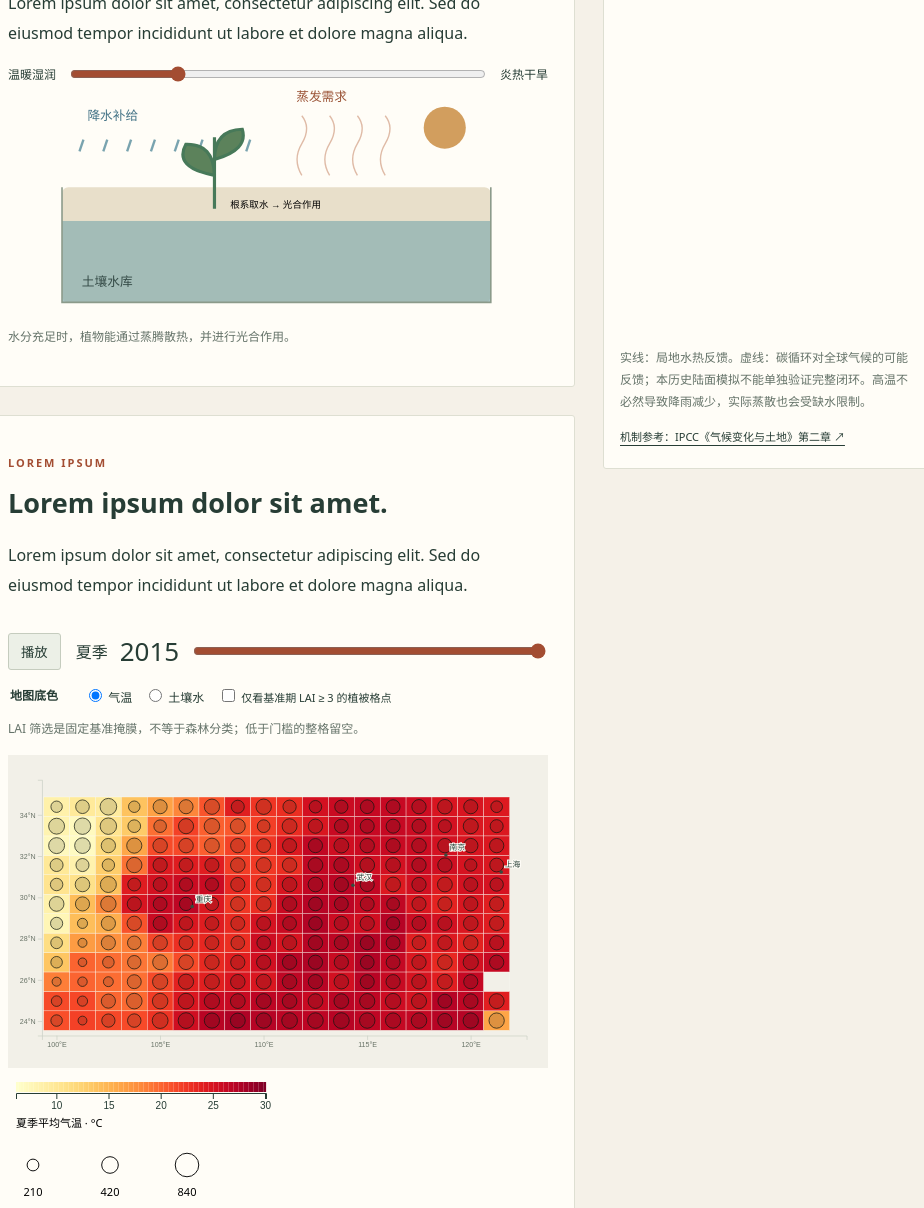
D3 v7 page, settled after 480 driven frames (8 s of simulated time); the page loaded 1 data file(s).


// ── yangtze.js
/* 所有图形使用同目录 D3；历史数据来自 export_yangtze.py。 */
const $ = s => d3.select(s).node();
const water = d3.select('#water');
function mechanism() {
  const stress=+$('#stress').value/100, level=125-90*stress;
  water.selectAll('*').remove();
  water.append('rect').attr('x',68).attr('y',130).attr('width',540).attr('height',145).attr('rx',8).attr('fill','#e8dfca');
  water.append('rect').attr('x',68).attr('y',275-level).attr('width',540).attr('height',level).attr('fill','#7fa9ae').attr('opacity',.65);
  water.append('path').attr('d','M68,130V275H608V130').attr('fill','none').attr('stroke','#8b9a8a').attr('stroke-width',2);
  for(let i=0;i<8;i++) water.append('path').attr('d',`M${95+i*30},70l-5,15`).attr('stroke','#568c9c').attr('stroke-width',3).attr('opacity',1-stress*.85);
  water.append('circle').attr('cx',550).attr('cy',55).attr('r',24+stress*10).attr('fill',d3.interpolateRgb('#d7b56b','#c45a35')(stress));
  for(let i=0;i<4;i++) water.append('path').attr('d',`M${370+i*35},115q-12,-20 0,-40q12,-20 0,-35`).attr('fill','none').attr('stroke','#b96b45').attr('stroke-width',1+stress*3).attr('opacity',.3+stress*.6);
  water.append('path').attr('d','M260,157V67M260,115Q208,105 224,76Q259,75 260,115M260,95Q303,83 295,57Q260,58 260,95').attr('fill',d3.interpolateRgb('#477959','#9a9b62')(stress)).attr('stroke','#477959').attr('stroke-width',4);
  water.append('text').attr('x',100).attr('y',45).text('降水补给').attr('fill','#457487');
  water.append('text').attr('x',363).attr('y',22).text('蒸发需求').attr('fill','#9b5437');
  water.append('text').attr('x',93).attr('y',255).text('土壤水库').attr('fill','#354b47');
  water.append('text').attr('x',280).attr('y',156).attr('font-size',12).text('根系取水 → 光合作用');
  $('#mechanism-copy').textContent=stress<.45?'水分充足时，植物能通过蒸腾散热，并进行光合作用。': '高温增加大气对水分的需求；若降水补给不足，土壤会失水。缺水使气孔关闭、光合作用受限，也削弱蒸发冷却。实际蒸散并不会随温度无限增加。';
}
$('#stress').addEventListener('input',mechanism); mechanism();
(async function load(){
  let data;
  try { data=await d3.json('yangtze.json');
    if(!data.frames?.length || !data.lat?.length || !data.lon?.length) throw Error('数据结构不完整');
  } catch(error) {
    $('#status').className='error';
    $('#status').textContent='无法读取 yangtze.json。请先运行 python build_json.py --only yangtze。'+error.message;
    console.info(error); return;
  }
  $('#status').textContent=''; $('#controls').hidden=false;
  const slider=$('#year'), frames=data.frames;
  slider.min=0;slider.max=frames.length-1;slider.step=1;slider.value=frames.length-1;
  if(!data.availability.lai) { $('#leaf-mask').disabled=true; $('#leaf-mask').parentElement.title='此文件没有 LAI'; }
  const svg=d3.select('#map'), bounds={left:48,right:730,top:35,bottom:395};
  const x=d3.scaleLinear().domain([99.3,122.7]).range([bounds.left,bounds.right]);
  // 经纬等距区域图；经度按区域中纬度缩放后的宽高比布局。
  const y=d3.scaleLinear().domain([23.3,35.7]).range([bounds.bottom,bounds.top]);
  svg.append('g').attr('class','axis').attr('transform',`translate(0,${bounds.bottom})`).call(d3.axisBottom(x).ticks(6).tickFormat(v=>`${v}°E`));
  svg.append('g').attr('class','axis').attr('transform',`translate(${bounds.left},0)`).call(d3.axisLeft(y).ticks(5).tickFormat(v=>`${v}°N`));
  const cells=data.lat.flatMap((lat,j)=>data.lon.map((lon,i)=>({lat,lon,index:j*data.lon.length+i})));
  const dx=data.lon.length>1?Math.abs(data.lon[1]-data.lon[0]):1.25;
  const dy=data.lat.length>1?Math.abs(data.lat[1]-data.lat[0]):.94;
  const tile=svg.append('g').selectAll('rect').data(cells).join('rect').attr('class','cell')
    .attr('x',d=>x(d.lon-dx/2)).attr('y',d=>y(d.lat+dy/2))
    .attr('width',x(dx)-x(0)).attr('height',y(0)-y(dy));
  const maxGpp=Math.max(1,data.domains.gpp[1]);
  const radius=d3.scaleSqrt().domain([0,maxGpp]).range([0,Math.min(x(dx)-x(0),y(0)-y(dy))*.43]);
  const dots=svg.append('g').selectAll('circle').data(cells).join('circle').attr('class','dot').attr('cx',d=>x(d.lon)).attr('cy',d=>y(d.lat));
  // 地标定位，不作为流域边界。
  const cities=[['重庆',106.55,29.56],['武汉',114.31,30.59],['南京',118.80,32.06],['上海',121.47,31.23]];
  const city=svg.append('g').selectAll('g').data(cities).join('g').attr('class','city').attr('transform',d=>`translate(${x(d[1])},${y(d[2])})`);
  city.append('circle').attr('r',2.5);city.append('text').attr('x',5).attr('y',-7).text(d=>d[0]);
  let layer='temperature',current, timer=null;
  const fmt=v=>v==null?'缺失':d3.format(',.1f')(v);
  function visible(d){ return !$('#leaf-mask').checked || (data.reference.lai?.[d.index]!=null && data.reference.lai[d.index]>=3); }
  function detail(d){
    if(!visible(d)) { $('#detail').textContent='此格低于固定 LAI 门槛，或基准 LAI 缺失。';return; }
    const i=d.index, b=data.reference;
    const diff=(v,ref)=>v==null||ref==null?'缺失':d3.format('+.1f')(v-ref);
    $('#detail').textContent=`${current.year} 夏季 · ${d.lat.toFixed(2)}°N, ${d.lon.toFixed(2)}°E ｜ 气温 ${fmt(current.temperature[i])} °C（较基准 ${diff(current.temperature[i],b.temperature[i])} °C）｜ 表层土壤水 ${fmt(current.soil[i])} kg/m²（${diff(current.soil[i],b.soil[i])}）｜ GPP ${fmt(current.gpp[i])} g C/m²/夏季（${diff(current.gpp[i],b.gpp[i])}）`;
  }
  tile.attr('tabindex',0).attr('role','button').attr('aria-label',d=>`${d.lat.toFixed(2)}北纬 ${d.lon.toFixed(2)}东经 格点`)
    .on('pointerenter',(_,d)=>detail(d)).on('click',(_,d)=>detail(d)).on('focus',(_,d)=>detail(d));
  function draw(){
    current=frames[+slider.value];$('#year-label').value=current.year;
    const domain=data.domains[layer], color=d3.scaleSequential(layer==='temperature'?d3.interpolateYlOrRd:d3.interpolateBlues).domain(domain);
    tile.attr('fill',d=>visible(d)&&current[layer][d.index]!=null?color(current[layer][d.index]):'transparent');
    dots.attr('r',d=>visible(d)&&current.gpp[d.index]!=null?radius(Math.max(0,current.gpp[d.index])):0);
    const legend=d3.select('#legend');legend.selectAll('*').remove();
    const bar=legend.append('svg').attr('width',280).attr('height',51);
    const scale=d3.scaleLinear().domain(domain).range([8,258]);
    bar.selectAll('rect').data(d3.range(100)).join('rect').attr('x',i=>8+i*2.5).attr('y',2).attr('width',2.6).attr('height',10).attr('fill',i=>color(domain[0]+(domain[1]-domain[0])*i/99));
    bar.append('g').attr('transform','translate(0,13)').call(d3.axisBottom(scale).ticks(4));
    bar.append('text').attr('x',8).attr('y',47).text(layer==='temperature'?'夏季平均气温 · °C':'夏季平均表层土壤水 · kg/m²');
    const c=legend.append('svg').attr('width',250).attr('height',51);
    const vals=[maxGpp/4,maxGpp/2,maxGpp];
    c.selectAll('circle').data(vals).join('circle').attr('cx',(_,i)=>25+i*77).attr('cy',16).attr('r',radius).attr('fill','none').attr('stroke','#111');
    c.selectAll('text').data(vals).join('text').attr('x',(_,i)=>25+i*77).attr('y',47).attr('text-anchor','middle').text(v=>Math.round(v));
    legend.append('span').text('黑圈面积 ∝ GPP · g C/m²/夏季；空白表示缺失或被筛选。');
  }
  slider.addEventListener('input',draw);
  document.querySelectorAll('[name=layer]').forEach(e=>e.addEventListener('change',()=>{layer=e.value;draw();}));
  $('#leaf-mask').addEventListener('change',draw);
  function stop(){clearInterval(timer);timer=null;$('#play').textContent='播放';}
  $('#play').addEventListener('click',()=>{if(timer){stop();return;}$('#play').textContent='暂停';timer=setInterval(()=>{slider.value=(+slider.value+1)%frames.length;draw();},650);});
  document.addEventListener('visibilitychange',()=>{if(document.hidden)stop();});
  draw();
})();


### data: yangtze.json
{
 "source": "CESM2 / LS3MIP / land-hist / r1i1p1f1",
 "season": "JJA",
 "calendar": "noleap",
 "baseline": [
  1981,
  2010
 ],
 "regionNote": "100–122°E、24–35°N 代表区域框，并非精确长江流域边界",
 "lat": [
  24.03,
  24.97,
  25.92,
  26.86,
  27.8,
  28.74,
  29.69,
  30.63,
  "... 4 more items"
 ],
 "lon": [
  100.0,
  101.2,
  102.5,
  103.8,
  105.0,
  106.2,
  107.5,
  108.8,
  "... 10 more items"
 ],
 "reference": {
  "temperature": [
   21.48,
   22.33,
   22.17,
   21.97,
   23.28,
   26.1,
   27.45,
   28.08,
   "... 208 more items"
  ],
  "soil": [
   34.22,
   34.18,
   29.2,
   30.27,
   32.24,
   35.6,
   34.91,
   31.41,
   "... 208 more items"
  ],
  "gpp": [
   341.9,
   195.9,
   446.2,
   481.8,
   699.7,
   708.0,
   665.7,
   617.4,
   "... 208 more items"
  ],
  "precipitation": [
   653.3,
   562.7,
   475.7,
   488.9,
   592.6,
   640.6,
   757.3,
   730.0,
   "... 208 more items"
  ],
  "lai": [
   1.927,
   1.172,
   3.103,
   3.366,
   4.447,
   3.778,
   3.643,
   2.84,
   "... 208 more items"
  ]
 },
 "frames": [
  {
   "year": 1850,
   "temperature": [
    20.57,
    21.31,
    21.33,
    21.07,
    22.31,
    25.23,
    26.83,
    27.54,
    "... 208 more items"
   ],
   "soil": [
    35.77,
    34.28,
    32.38,
    29.84,
    32.52,
    34.63,
    33.47,
    31.15,
    "... 208 more items"
   ],
   "gpp": [
    151.7,
    123.3,
    219.3,
    319.6,
    594.3,
    590.0,
    503.9,
    434.8,
    "... 208 more items"
   ],
   "precipitation": [
    702.4,
    610.6,
    542.4,
    624.3,
    747.0,
    477.8,
    699.8,
    719.7,
    "... 208 more items"
   ],
   "lai": [
    0.757,
    0.575,
    0.999,
    1.596,
    3.537,
    3.405,
    2.755,
    2.007,
    "... 208 more items"
   ],
   "nbp": null,
   "anomalies": {
    "temperature": "[... 216 items]",
    "soil": "[... 216 items]",
    "gpp": "[... 216 items]",
    "precipitation": "[... 216 items]",
    "lai": "[... 216 items]",
    "nbp": null
   }
  },
  {
   "year": 1851,
   "temperature": [
    20.95,
    21.62,
    21.62,
    21.3,
    22.7,
    25.66,
    27.2,
    27.89,
    "... 208 more items"
   ],
   "soil": [
    37.02,
    37.97,
    37.78,
    37.34,
    35.44,
    35.94,
    36.32,
    32.43,
    "... 208 more items"
   ],
   "gpp": [
    165.2,
    147.7,
    226.6,
    347.6,
    603.9,
    596.2,
    513.5,
    460.9,
    "... 208 more items"
   ],
   "precipitation": [
    765.3,
    886.6,
    736.9,
    687.6,
    564.8,
    573.7,
    873.6,
    838.1,
    "... 208 more items"
   ],
   "lai": [
    1.024,
    0.934,
    1.153,
    1.801,
    3.557,
    3.372,
    2.726,
    2.014,
    "... 208 more items"
   ],
   "nbp": null,
   "anomalies": {
    "temperature": "[... 216 items]",
    "soil": "[... 216 items]",
    "gpp": "[... 216 items]",
    "precipitation": "[... 216 items]",
    "lai": "[... 216 items]",
    "nbp": null
   }
  },
  {
   "year": 1852,
   "temperature": [
    20.74,
    21.41,
    21.44,
    21.17,
    22.53,
    25.43,
    27.0,
    27.62,
    "... 208 more items"
   ],
   "soil": [
    29.97,
    28.92,
    26.49,
    24.11,
    19.34,
    32.07,
    34.89,
    31.9,
    "... 208 more items"
   ],
   "gpp": [
    162.0,
    137.4,
    226.5,
    336.2,
    416.4,
    593.5,
    516.4,
    452.3,
    "... 208 more items"
   ],
   "precipitation": [
    405.8,
    352.0,
    276.7,
    301.2,
    337.9,
    438.7,
    644.1,
    625.3,
    "... 208 more items"
   ],
   "lai": [
    1.19,
    1.054,
    1.321,
    1.838,
    3.847,
    3.41,
    2.774,
    2.045,
    "... 208 more items"
   ],
   "nbp": null,
   "anomalies": {
    "temperature": "[... 216 items]",
    "soil": "[... 216 items]",
    "gpp": "[... 216 items]",
    "precipitation": "[... 216 items]",
    "lai": "[... 216 items]",
    "nbp": null
   }
  },
  {
   "year": 1853,
   "temperature": [
    20.8,
    21.45,
    21.42,
    21.09,
    22.36,
    25.12,
    26.79,
    27.43,
    "... 208 more items"
   ],
   "soil": [
    32.35,
    30.1,
    30.09,
    30.97,
    36.23,
    37.9,
    35.93,
    31.63,
    "... 208 more items"
   ],
   "gpp": [
    177.3,
    125.6,
    217.2,
    308.4,
    594.4,
    620.7,
    509.1,
    455.6,
    "... 208 more items"
   ],
   "precipitation": [
    575.3,
    590.3,
    544.1,
    616.1,
    757.0,
    787.4,
    861.7,
    793.1,
    "... 208 more items"
   ],
   "lai": [
    1.29,
    0.776,
    1.306,
    1.712,
    3.823,
    4.615,
    2.731,
    2.036,
    "... 208 more items"
   ],
   "nbp": null,
   "anomalies": {
    "temperature": "[... 216 items]",
    "soil": "[... 216 items]",
    "gpp": "[... 216 items]",
    "precipitation": "[... 216 items]",
    "lai": "[... 216 items]",
    "nbp": null
   }
  },
  {
   "year": 1854,
   "temperature": [
    20.85,
    21.62,
    21.59,
    21.32,
    22.64,
    25.53,
    27.11,
    27.79,
    "... 208 more items"
   ],
   "soil": [
    35.93,
    32.22,
    28.31,
    29.48,
    30.09,
    40.67,
    37.92,
    31.85,
    "... 208 more items"
   ],
   "gpp": [
    186.8,
    123.0,
    211.6,
    287.9,
    532.3,
    566.5,
    510.3,
    451.4,
    "... 208 more items"
   ],
   "precipitation": [
    822.7,
    530.5,
    446.1,
    514.7,
    760.4,
    1269.0,
    1012.0,
    761.2,
    "... 208 more items"
   ],
   "lai": [
    1.218,
    0.661,
    1.109,
    1.465,
    2.85,
    3.183,
    2.753,
    2.041,
    "... 208 more items"
   ],
   "nbp": null,
   "anomalies": {
    "temperature": "[... 216 items]",
    "soil": "[... 216 items]",
    "gpp": "[... 216 items]",
    "precipitation": "[... 216 items]",
    "lai": "[... 216 items]",
    "nbp": null
   }
  },
  {
   "year": 1855,
   "temperature": [
    20.54,
    21.27,
    21.29,
    21.05,
    22.43,
    25.3,
    26.9,
    27.6,
    "... 208 more items"
   ],
   "soil": [
    37.33,
    37.19,
    35.36,
    34.71,
    34.65,
    36.84,
    37.47,
    32.79,
    "... 208 more items"
   ],
   "gpp": [
    178.5,
    134.6,
    215.2,
    284.2,
    571.2,
    577.2,
    522.2,
    456.0,
    "... 208 more items"
   ],
   "precipitation": [
    678.5,
    561.8,
    474.7,
    533.0,
… [head cut at 6 KiB]